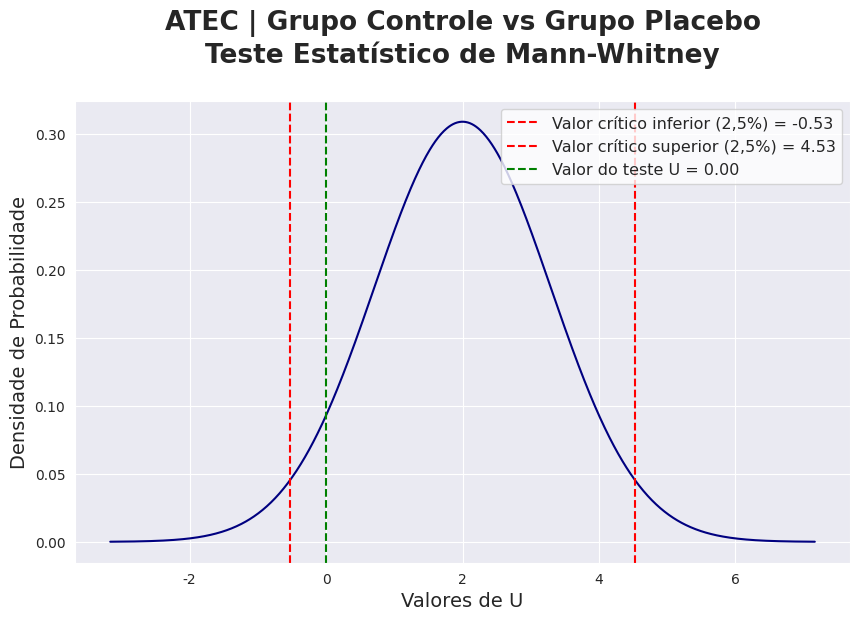
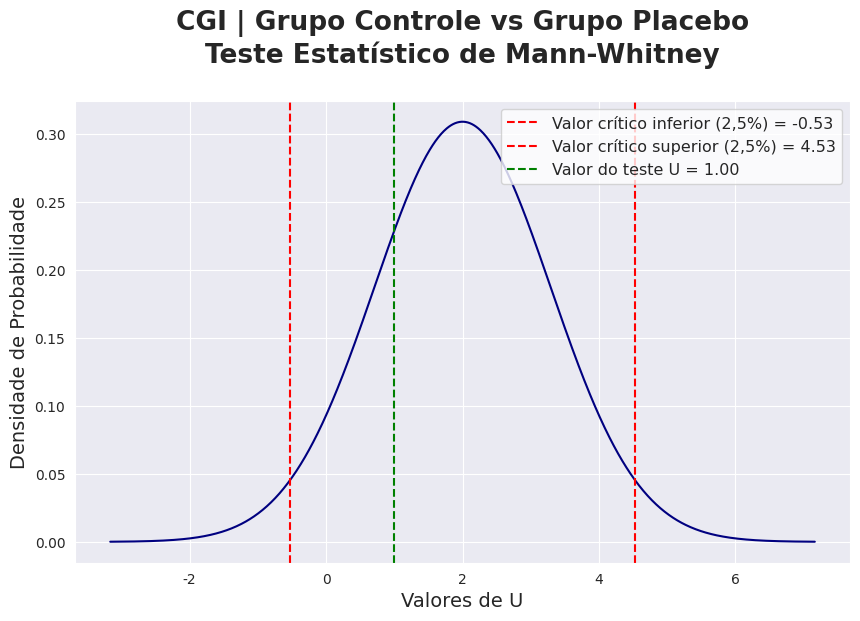

The script that saved these images, in order:
# pacotes utilizados
import numpy as np
import pandas as pd
import scipy.stats as stats
from scipy.stats import shapiro
import matplotlib.pyplot as plt
import seaborn as sns

#%% ATEC
controle_pre = [116, 89]
controle_pos = [85, 81]
placebo_pre = [152, 103]
placebo_pos = [147, 97]

# Calcular as diferenças
dif_controle = np.array(controle_pos) - np.array(controle_pre)
dif_placebo = np.array(placebo_pos) - np.array(placebo_pre)

# Teste de Mann-Whitney
stat, p_value = stats.mannwhitneyu(dif_controle, dif_placebo, alternative='less')
print(f'Estatística U: {stat}, p-valor bicaudal: {p_value}')

# Configurando a distribuição teórica para o teste de Mann-Whitney
n1 = len(dif_controle)
n2 = len(dif_placebo)
u1 = stat  # Estatística U do teste
u2 = n1 * n2 - u1  # Estatística U do grupo placebo

# Gerando valores da curva normal aproximada
mean_u = (n1 * n2) / 2
std_u = np.sqrt((n1 * n2 * (n1 + n2 + 1)) / 12)

# Gerando valores da curva normal
x = np.linspace(mean_u - 4 * std_u, mean_u + 4 * std_u, 1000)
y = stats.norm.pdf(x, mean_u, std_u)

# Definindo os valores críticos bicaudais (com nível de significância 0,05)
alpha = 0.05
critical_value_lower = stats.norm.ppf(alpha / 2, mean_u, std_u)  # Crítico inferior
critical_value_upper = stats.norm.ppf(1 - alpha / 2, mean_u, std_u)  # Crítico superior

# Exportando para Excel
proba_atec = pd.DataFrame({'valores U': x, 
                           'density proba': y})

#proba_atec.to_excel('atec_proba.xlsx', index=False)

# Gráfico da curva de distribuição com linha do valor crítico bicaudal e valor do teste U
plt.figure(figsize=(10, 6))
sns.set_style('darkgrid')
plt.plot(x, y, color="navy")
plt.axvline(critical_value_lower, color='red', linestyle='--', label=f"Valor crítico inferior (2,5%) = {critical_value_lower:.2f}")
plt.axvline(critical_value_upper, color='red', linestyle='--', label=f"Valor crítico superior (2,5%) = {critical_value_upper:.2f}")
plt.axvline(u1, color='green', linestyle='--', label=f"Valor do teste U = {u1:.2f}")

plt.title("ATEC | Grupo Controle vs Grupo Placebo\nTeste Estatístico de Mann-Whitney\n", 
          weight='bold', size=19)
plt.xlabel("Valores de U", size=14)
plt.ylabel("Densidade de Probabilidade", size=14)
plt.legend(loc='upper right', facecolor='white', fontsize=11.5)
plt.show()


#%% CGI
controle_pre = [16, 22]
controle_pos = [12, 20]
placebo_pre = [16, 27]
placebo_pos = [15, 24]

# Calculando as diferenças
dif_controle = np.array(controle_pos) - np.array(controle_pre)
dif_placebo = np.array(placebo_pos) - np.array(placebo_pre)

# Teste de Mann-Whitney
stat, p_value = stats.mannwhitneyu(dif_controle, dif_placebo, alternative='two-sided')
print(f'Estatística U: {stat}, p-valor bicaudal: {p_value}')

# Configurando a distribuição teórica para o teste de Mann-Whitney
n1 = len(dif_controle)
n2 = len(dif_placebo)
u1 = stat  # Estatística U do teste
u2 = n1 * n2 - u1  # Estatística U do grupo placebo

# Gerarando valores da curva normal aproximada
mean_u = (n1 * n2) / 2
std_u = np.sqrt((n1 * n2 * (n1 + n2 + 1)) / 12)

# Gerando valores da curva normal
x = np.linspace(mean_u - 4 * std_u, mean_u + 4 * std_u, 1000)
y = stats.norm.pdf(x, mean_u, std_u)

# Definindo os valores críticos bicaudais (com nível de significância 0,05)
alpha = 0.05
critical_value_lower = stats.norm.ppf(alpha / 2, mean_u, std_u)  # Crítico inferior
critical_value_upper = stats.norm.ppf(1 - alpha / 2, mean_u, std_u)  # Crítico superior

# Exportando para excel
proba_cgi = pd.DataFrame({'valores U': x, 
                           'density proba': y})
#proba_cgi.to_excel('cgi_proba.xlsx', index=False)

# Gráfico da curva de distribuição com linha do valor crítico bicaudal e valor do teste U
plt.figure(figsize=(10, 6))
sns.set_style('darkgrid')
plt.plot(x, y, color="navy")
plt.axvline(critical_value_lower, color='red', linestyle='--', label=f"Valor crítico inferior (2,5%) = {critical_value_lower:.2f}")
plt.axvline(critical_value_upper, color='red', linestyle='--', label=f"Valor crítico superior (2,5%) = {critical_value_upper:.2f}")
plt.axvline(u1, color='green', linestyle='--', label=f"Valor do teste U = {u1:.2f}")

plt.title("CGI | Grupo Controle vs Grupo Placebo\nTeste Estatístico de Mann-Whitney\n", 
          weight='bold', size=19)
plt.xlabel("Valores de U", size=14)
plt.ylabel("Densidade de Probabilidade", size=14)
plt.legend(loc='upper right', facecolor='white', fontsize=11.5)
plt.show()
